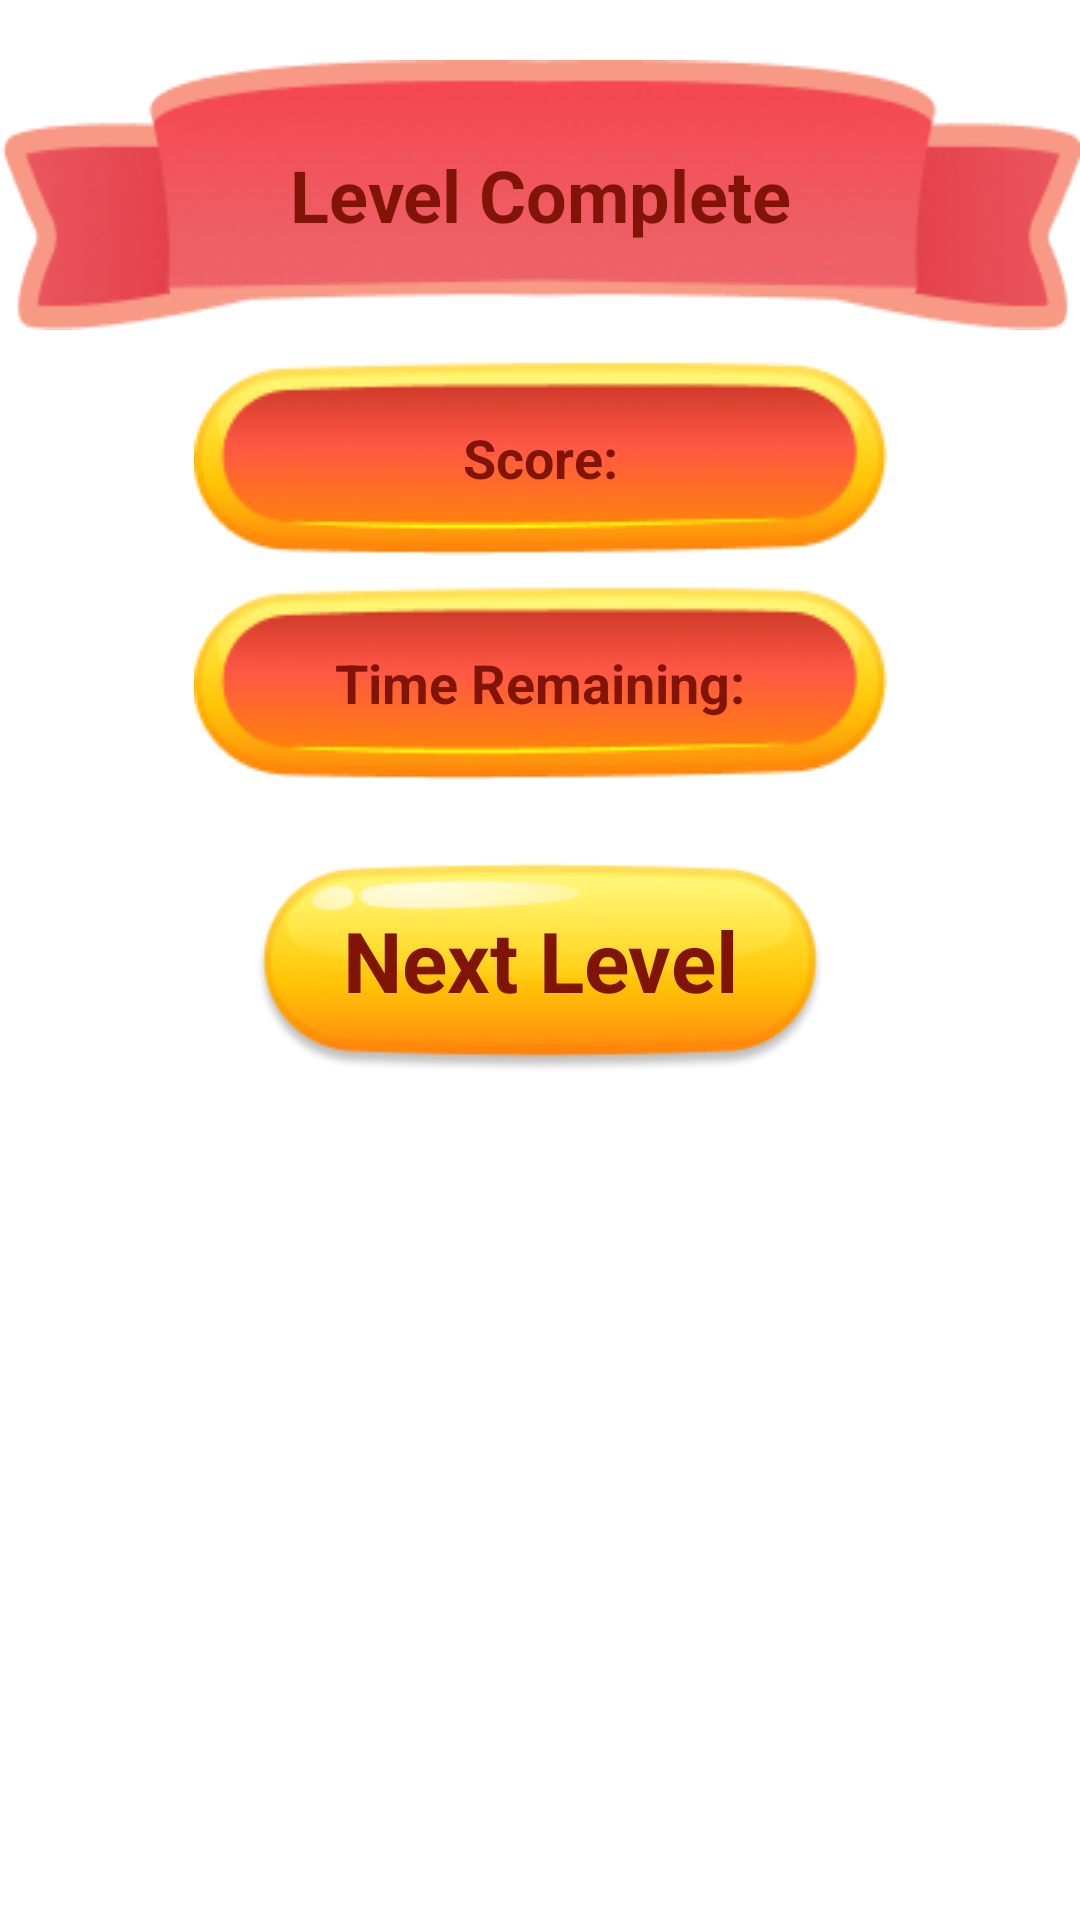

Produce the Android XML layout that renders to this screen, including the resource entries it uses.
<!-- AndroidManifest.xml: application theme Theme.Bipbop -->
<!-- res/layout/custom_dialog_level_complete.xml -->
<?xml version="1.0" encoding="utf-8"?>
<androidx.constraintlayout.widget.ConstraintLayout xmlns:android="http://schemas.android.com/apk/res/android"
    xmlns:app="http://schemas.android.com/apk/res-auto"
    android:layout_width="match_parent"
    android:layout_height="wrap_content"
    android:layout_margin="16dp">

    <TextView
        android:id="@+id/levelCompleteTextView"
        android:layout_width="wrap_content"
        android:layout_height="wrap_content"
        android:layout_gravity="center"
        android:layout_margin="20dp"
        android:background="@drawable/banner_bg"
        android:gravity="center"
        android:text="Level Complete"
        android:textColor="#801507"
        android:textSize="24sp"
        android:textStyle="bold"
        app:layout_constraintEnd_toEndOf="parent"
        app:layout_constraintStart_toStartOf="parent"
        app:layout_constraintTop_toTopOf="parent" />

    <TextView
        android:id="@+id/scoreTextView"
        android:layout_width="wrap_content"
        android:layout_height="wrap_content"
        android:layout_gravity="center"
        android:layout_margin="10dp"
        android:background="@drawable/score_bg"
        android:gravity="center"
        android:text="Score:"
        android:textColor="#801507"
        android:textSize="18sp"
        android:textStyle="bold"
        app:layout_constraintEnd_toEndOf="parent"
        app:layout_constraintStart_toStartOf="parent"
        app:layout_constraintTop_toBottomOf="@id/levelCompleteTextView" />

    <TextView
        android:id="@+id/timeRemainingTextView"
        android:layout_width="wrap_content"
        android:layout_height="wrap_content"
        android:layout_gravity="center"
        android:layout_margin="10dp"
        android:background="@drawable/score_bg"
        android:gravity="center"
        android:text="Time Remaining:"
        android:textColor="#801507"
        android:textSize="18sp"
        android:textStyle="bold"
        app:layout_constraintEnd_toEndOf="parent"
        app:layout_constraintStart_toStartOf="parent"
        app:layout_constraintTop_toBottomOf="@id/scoreTextView" />

    <TextView
        android:id="@+id/nextLevelTexView"
        android:layout_width="200dp"
        android:layout_height="80dp"
        android:layout_gravity="center"
        android:layout_margin="20dp"
        android:background="@drawable/next_lvl_bg"
        android:gravity="center"
        android:text="Next Level"
        android:textColor="#801507"
        android:textSize="28sp"
        android:textStyle="bold"
        app:layout_constraintEnd_toEndOf="parent"
        app:layout_constraintStart_toStartOf="parent"
        app:layout_constraintTop_toBottomOf="@id/timeRemainingTextView" />

</androidx.constraintlayout.widget.ConstraintLayout>
<!-- resources referenced by this layout -->
<resources>
  <!-- drawable banner_bg: png bitmap (drawable, 24574 bytes) -->
  <!-- drawable next_lvl_bg: png bitmap (drawable, 20957 bytes) -->
  <!-- drawable score_bg: png bitmap (drawable, 10933 bytes) -->
  <style name="Theme.Bipbop" parent="Theme.MaterialComponents.DayNight.NoActionBar">
          
          <item name="colorPrimary">@color/purple_500</item>
          <item name="colorPrimaryVariant">@color/purple_700</item>
          <item name="colorOnPrimary">@color/white</item>
          
          <item name="colorSecondary">@color/teal_200</item>
          <item name="colorSecondaryVariant">@color/teal_700</item>
          <item name="colorOnSecondary">@color/black</item>
          
          <item name="android:statusBarColor">?attr/colorPrimaryVariant</item>
          
      </style>
  <!-- not gathered from this repository: default colours our renderer supplied (Android Studio template values) -->
  <color name="purple_500">#FF6200EE</color>
  <color name="purple_700">#FF3700B3</color>
  <color name="teal_200">#FF03DAC5</color>
  <color name="teal_700">#FF018786</color>
  <color name="black">#FF000000</color>
  <color name="white">#FFFFFFFF</color>
</resources>
